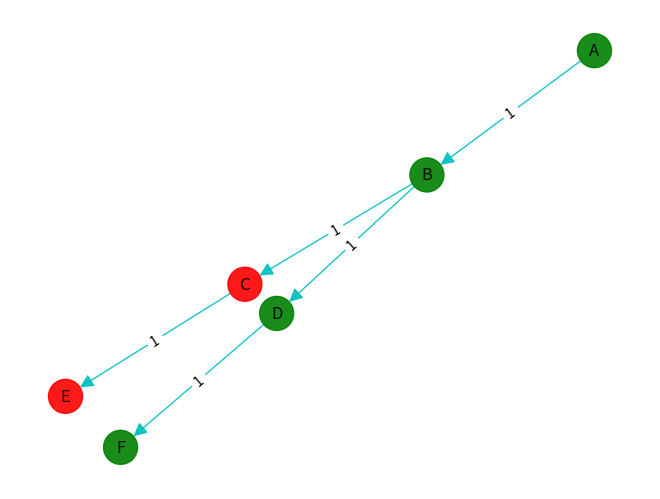

Generate this figure with matplotlib:
from matplotlib import pyplot as plt
import networkx as nx

"""
Node attributes: in_goal_path, seen

Edge attributes: cost

"""

Visited = set()

# node class with parent for tracking the goal path

class Node:
    def __init__(self, state, parent_node=None):
        self.state = state
        self.parent = parent_node

# plot/ graph functions

def show_plt(block,t):
    plt.show(block=block) # block==True means the window stays open until manually closed
    plt.pause(t) # if block==False -> show window for t seconds
    plt.close()

def build_graph(AL):
    G = nx.DiGraph() # Directed Graph
    G.add_edges_from(AL)
    return G

def show_graph(G, t=None):
    if t is None:
        t = 0.0
        block = True
    else:
        block = False
    pos = nx.kamada_kawai_layout(G) # alternative: fruchterman_reingold_layout
    node_color_map = [attr[1] for attr in list(G.nodes(data="in_goal_path", default=False))]
    node_colors = ['green' if attr == True else 'red' for attr in node_color_map]
    nx.draw(G, pos, with_labels=True, node_size=600,
            alpha=0.9, node_color=node_colors, edge_color='c', arrowsize=20)
    edge_labels = dict([((u, v), f'{G.get_edge_data(u, v)["cost"]}')
                    for u, v in G.edges])
    nx.draw_networkx_edge_labels(G, pos, edge_labels=edge_labels)
    show_plt(block,t)

# search algorithm functions

def expand_node(node, rev):
    print("Visited: ", Visited)
    neighbors = []
    if G.neighbors(node.state):
        for neighbor in G.neighbors(node.state):
            if neighbor not in Visited:
                neighbor_node = Node(neighbor, node)
                neighbors.append(neighbor_node)
        
        # add neighbors ordered alphabetically
        neighbors_dict = {node.state:node for node in neighbors}
        if neighbors_dict: 
            sorted_neighbors = [elem[1] for elem in
                                sorted(neighbors_dict.items(),key=lambda element: element[0], reverse=rev)
                                ]
            successor = [sorted_neighbors[0]]
            ##  print(f'expand({node.state}): {[neighbor.state for neighbor in sorted_neighbors]}')
            print(f'successor({node.state}): {successor[0].state}')
            return successor
    return None

def remove_node(Frontier):
    node = Frontier[0]
    del Frontier[0]
    return node

#def add_node(Visited):
#    node = Frontier[0]
#    del Frontier[0]
#    return node

def check_goal(node, goal):
    return node.state == goal

def build_goal_path(goal):
    Path = [goal.state]
    current = goal
    
    while current.parent:
        nx.set_node_attributes(G,{current.state:True},name="in_goal_path")
        Path.append(current.parent.state)
        current = current.parent
    nx.set_node_attributes(G,{current.state:True},name="in_goal_path")
    Path.reverse()
    return Path

def dfs(start, goal, rev):
    # SearchGraph = nx.DiGraph()
    start_node = Node(start)
    Frontier = [start_node]
    while(Frontier):
        current = Frontier[-1]
        # check if current is a goal state
        if(check_goal(current, goal)):
            print(f'goal found: {current.state}')
            return build_goal_path(current)

        if current.state not in Visited:
            Visited.add(current.state)      
            print(f'current:   ', current.state)

            # edge_cost = G.get_edge_data(current.parent.state, current.state)["cost"]

        # expand frontier
        new_frontier = expand_node(current, rev)
        if new_frontier:
            Frontier += new_frontier
        else: 
            Frontier.pop()
            print("backtracking")

        print('frontier: ', [node.state for node in Frontier], '\n')
        
    # no solution
    return None


if __name__ == '__main__':

    # AL = [
    #         ('A', 'B', {"cost":1}),
    #         ('B', 'D', {"cost":1}),
    #         ('B', 'C', {"cost":1}),
    #         ('C', 'E', {"cost":1}),
    #         ('D', 'F', {"cost":1}),
    #         ('F', 'E', {"cost":1})
    #     ]

    AL = [
            ('A', 'B', {"cost":1}),
            ('B', 'D', {"cost":1}),
            ('B', 'C', {"cost":1}),
            ('C', 'E', {"cost":1}),
            ('D', 'F', {"cost":1}),
        ]

    G = build_graph(AL)
    
    start = 'A'
    # goal = 'E'
    goal = 'F'
    rev = 0
    
    print(f'start: {start}\ngoal: {goal}\n')
    
    print('Adjacency List:')
    for i in AL:
        print(i)
    print()

    goal_path = dfs(start, goal, rev)
    
    if goal_path:
        print(f'Goal path: {goal_path}')
    else:
        print('Goal was not found.')
    
    show_graph(G)
